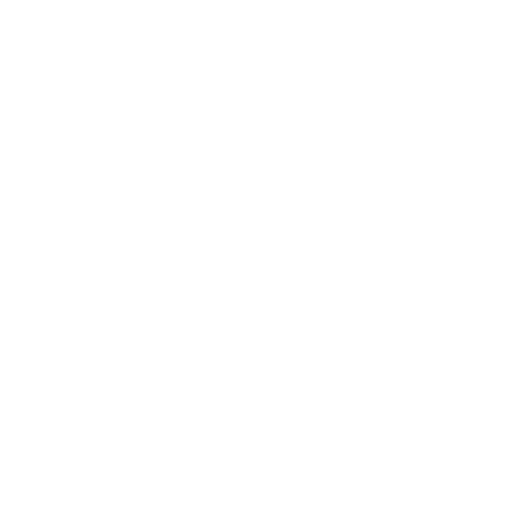
t = 0.00 s
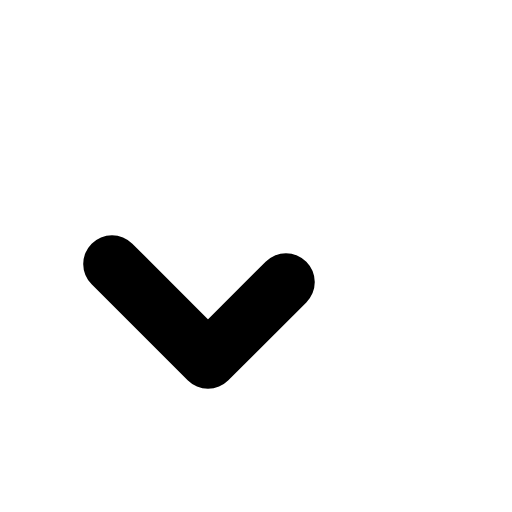
t = 0.08 s
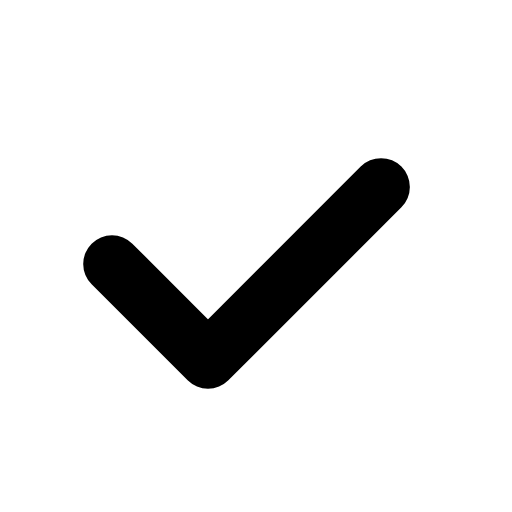
t = 0.16 s
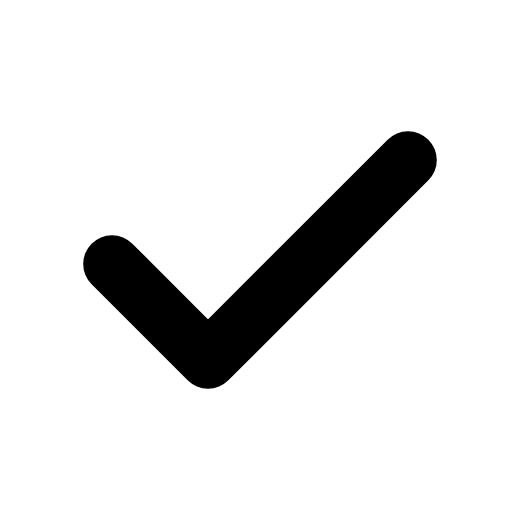
t = 0.24 s
t = 0.31 s: frame unchanged from t = 0.24 s, image omitted
t = 0.40 s: frame unchanged from t = 0.24 s, image omitted

The animated SVG that drew these frames (rendered in a browser with its animation timeline set to each time). Animation: 5 CSS @keyframes rules; one cycle of 0.40 s.

<svg xmlns="http://www.w3.org/2000/svg" width="32" height="32" viewBox="0 0 32 32" class="srm srm-copy-feedback" data-motion="copy-feedback" data-theme="mono" data-paused="false" data-reduced="false" style="--srm-floor:0.78" color-interpolation="sRGB" focusable="false" role="img" aria-label="复制完成"><title>复制完成</title><style>.srm{overflow:visible}.srm .srm-anim{transform-box:fill-box;transform-origin:center}@keyframes srm13-breathe{0%,100%{opacity:1}50%{opacity:var(--srm-floor,.55)}}@keyframes srm13-seq{0%,25%,100%{opacity:var(--srm-floor,.55)}45%,70%{opacity:1}}@keyframes srm13-pop{from{opacity:.4;transform:scale(.72)}to{opacity:1;transform:none}}@keyframes srm13-fade{from{opacity:0}to{opacity:1}}.srm[data-paused="true"] .srm-anim,[data-motion-paused="true"] .srm .srm-anim{animation-play-state:paused!important}.srm[data-reduced="true"] .srm-anim,[data-motion-reduced="true"] .srm .srm-anim{animation:none!important}.srm[data-reduced="true"] .srm-progress-value,[data-motion-reduced="true"] .srm .srm-progress-value{transition:none!important}@media (prefers-reduced-motion:reduce){.srm .srm-anim{animation:none!important}.srm .srm-progress-value{transition:none!important}}.srm-copy-feedback .srm-check{stroke-dasharray:28;animation:srm13-draw-s 400ms cubic-bezier(.22,.7,.28,1) both}@keyframes srm13-draw-s{from{stroke-dashoffset:28}to{stroke-dashoffset:0}}</style><path class="srm-anim srm-check" d="M7 16.5 L13 22.5 L25.5 10" fill="none" stroke="currentColor" stroke-width="3.6" stroke-linecap="round" stroke-linejoin="round"/></svg>
